Photos from the image-classification dataset "PWB Condition" in the GitHub repository jerichonaces/pwb-condition-classification. Its 2 classes are: good, no good.

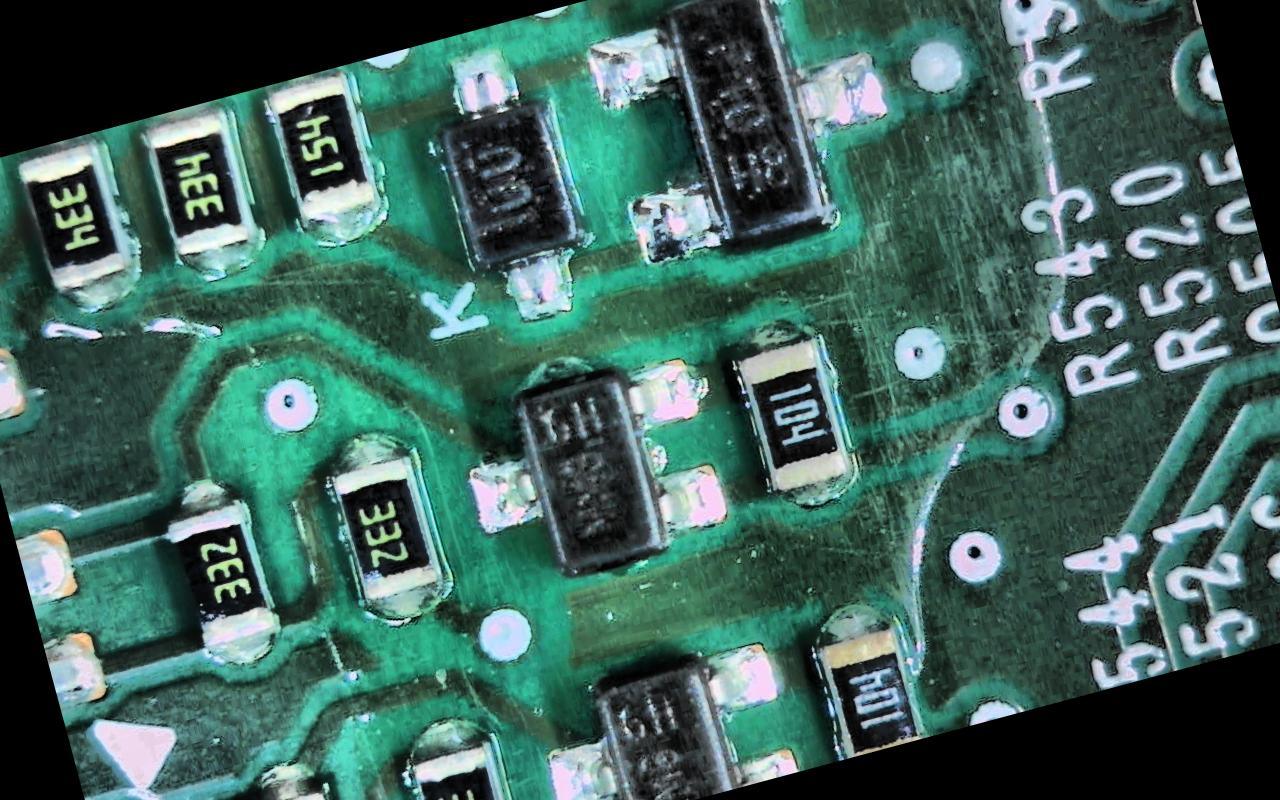
Label: good

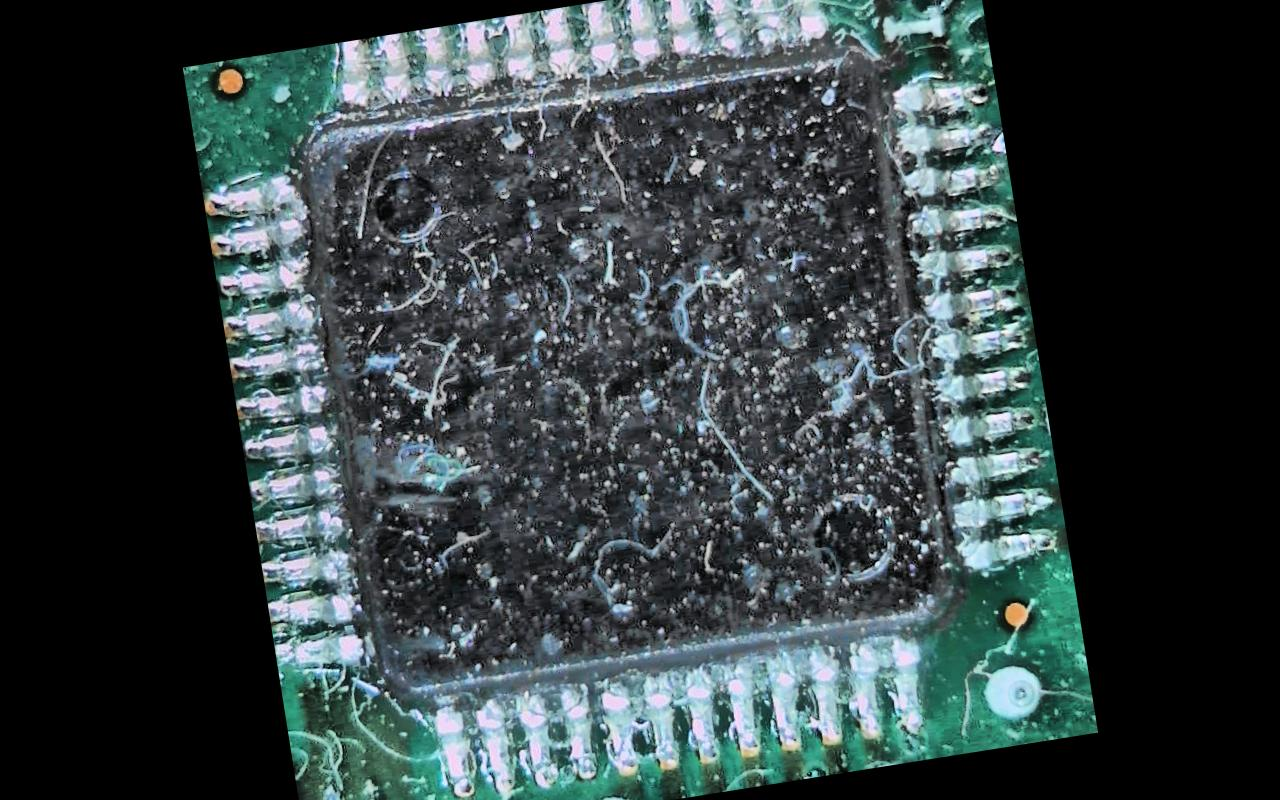
Label: no good

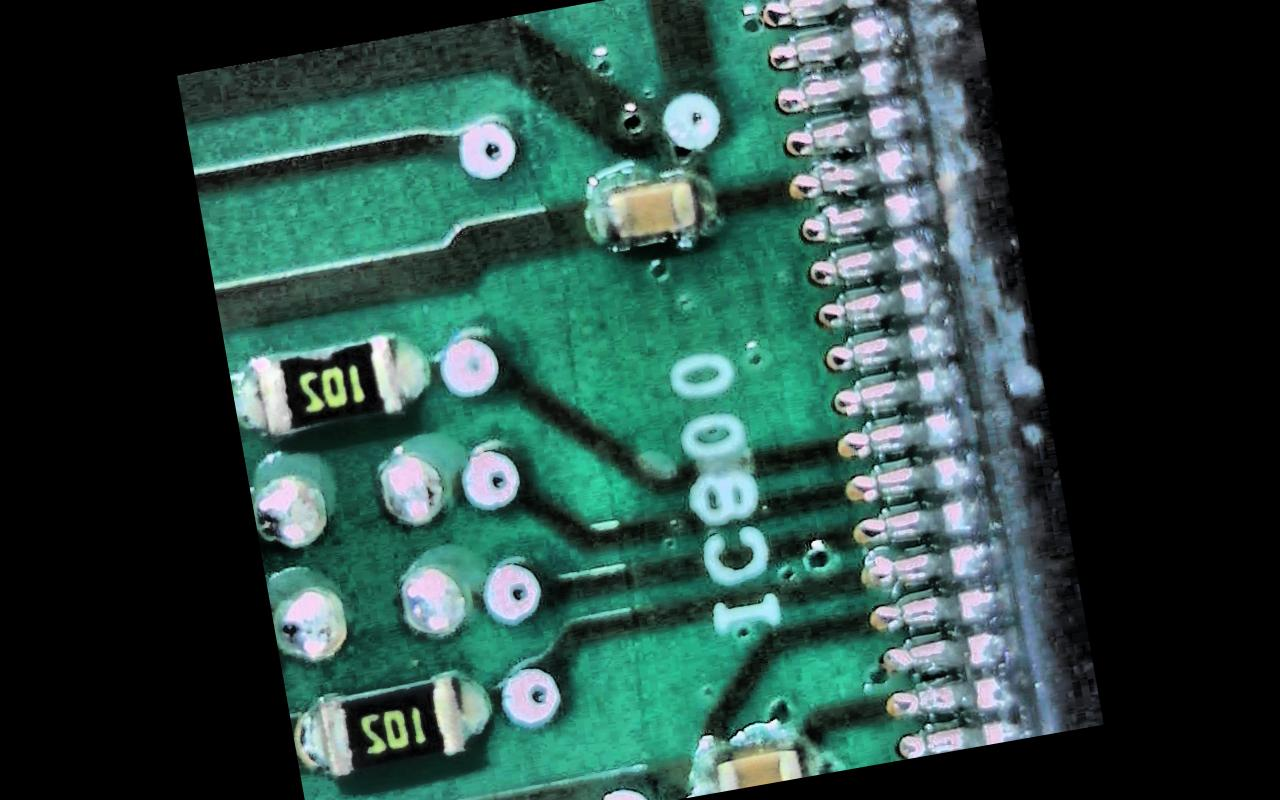
Label: good

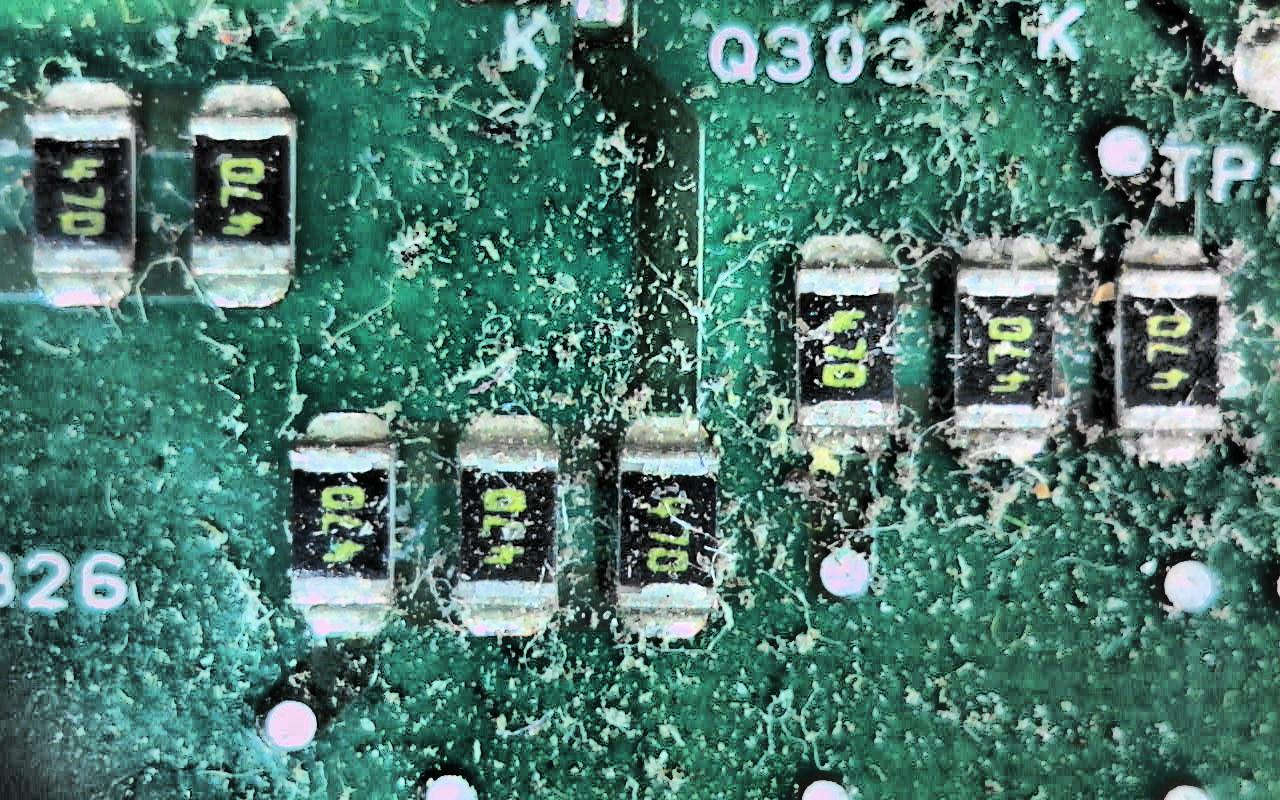
Label: no good

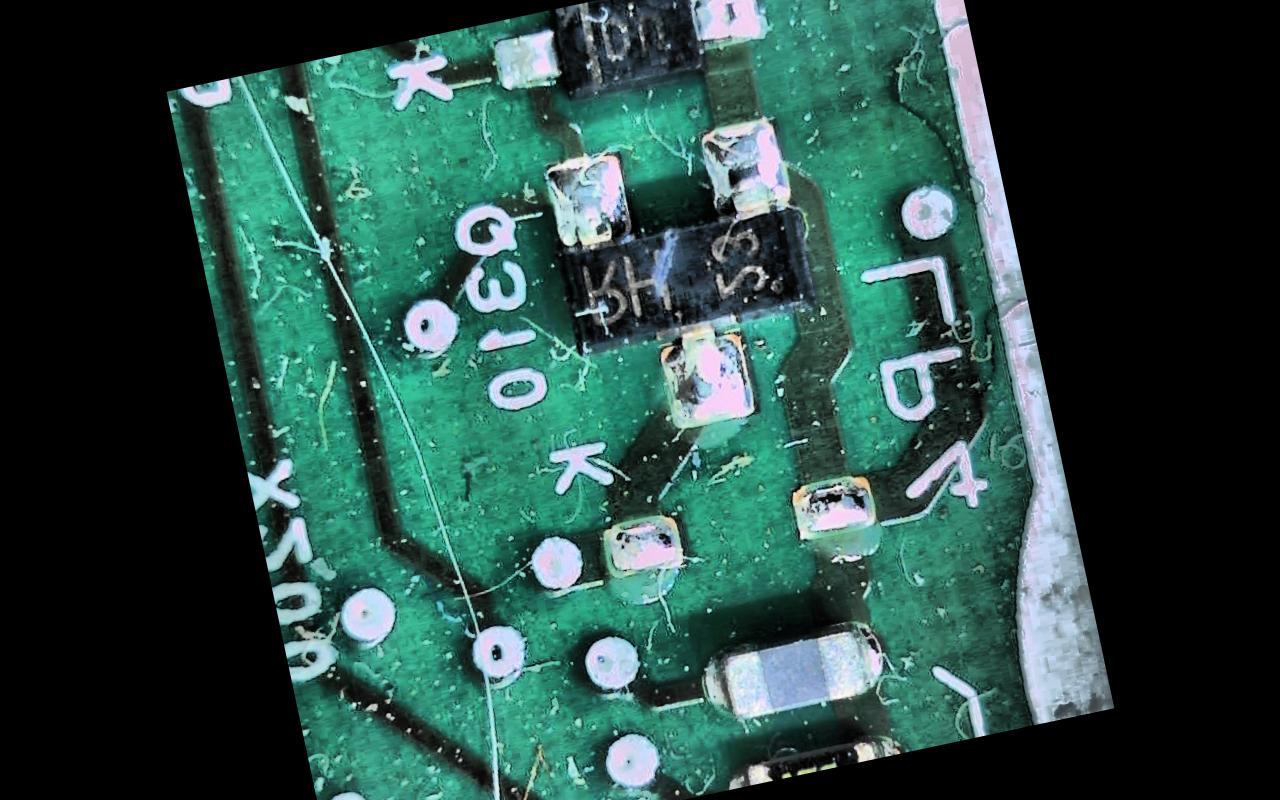
Label: no good

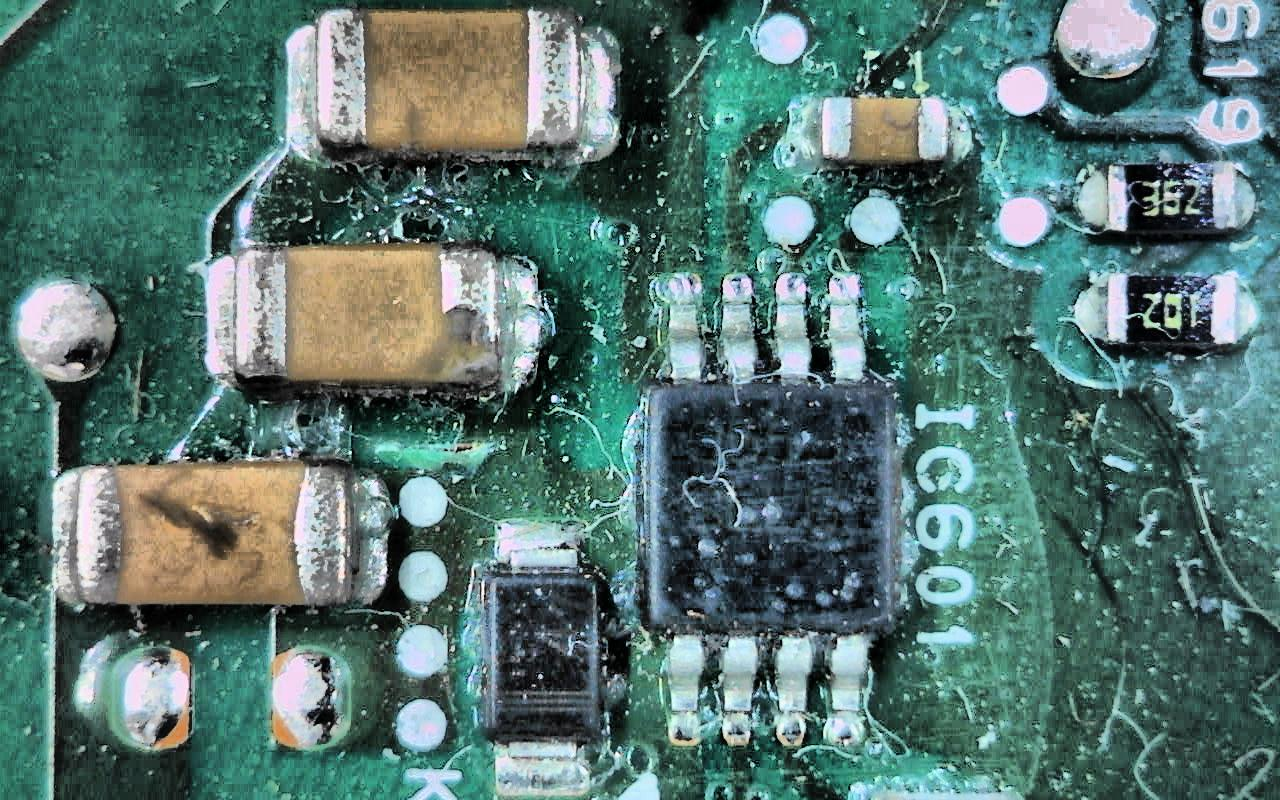
Label: no good
